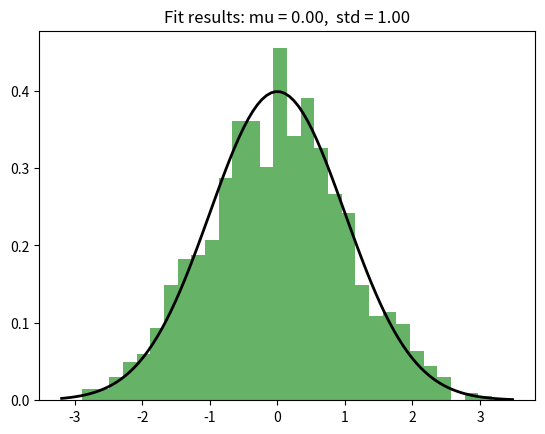
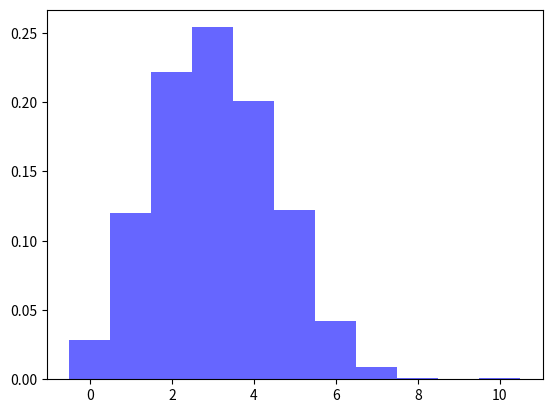

These figures' Python source, in order: (Note: this script raises an exception after producing the figures.)
import numpy as np
import matplotlib.pyplot as plt
from scipy.stats import norm

# Generate random data from a normal distribution
data = np.random.normal(loc=0, scale=1, size=1000)

# Plot the histogram of the data
plt.hist(data, bins=30, density=True, alpha=0.6, color='g')

# Plot the probability density function of the normal distribution
xmin, xmax = plt.xlim()
x = np.linspace(xmin, xmax, 100)
p = norm.pdf(x, loc=0, scale=1)
plt.plot(x, p, 'k', linewidth=2)

title = "Fit results: mu = %.2f,  std = %.2f" % (0, 1)
plt.title(title)

plt.show()

import numpy as np
import matplotlib.pyplot as plt
from scipy.stats import binom

# Parameters for the binomial distribution
n = 10  # number of trials
p = 0.3  # probability of success

# Generate random data from a binomial distribution
data = np.random.binomial(n, p, 1000)

# Plot the histogram of the data
plt.hist(data, bins=range(12), align='left', density=True, alpha=0.6, color='b')

# Plot the probability mass function of the binomial distribution
x = np.arange(0, n + 1)
pmf = binom.pmf(x, n, p)
plt.stem(x, pmf, use_line_collection=True)

plt.title('Binomial Distribution (n=10, p=0.3)')
plt.xlabel('Number of Successes')
plt.ylabel('Probability')

plt.show()
